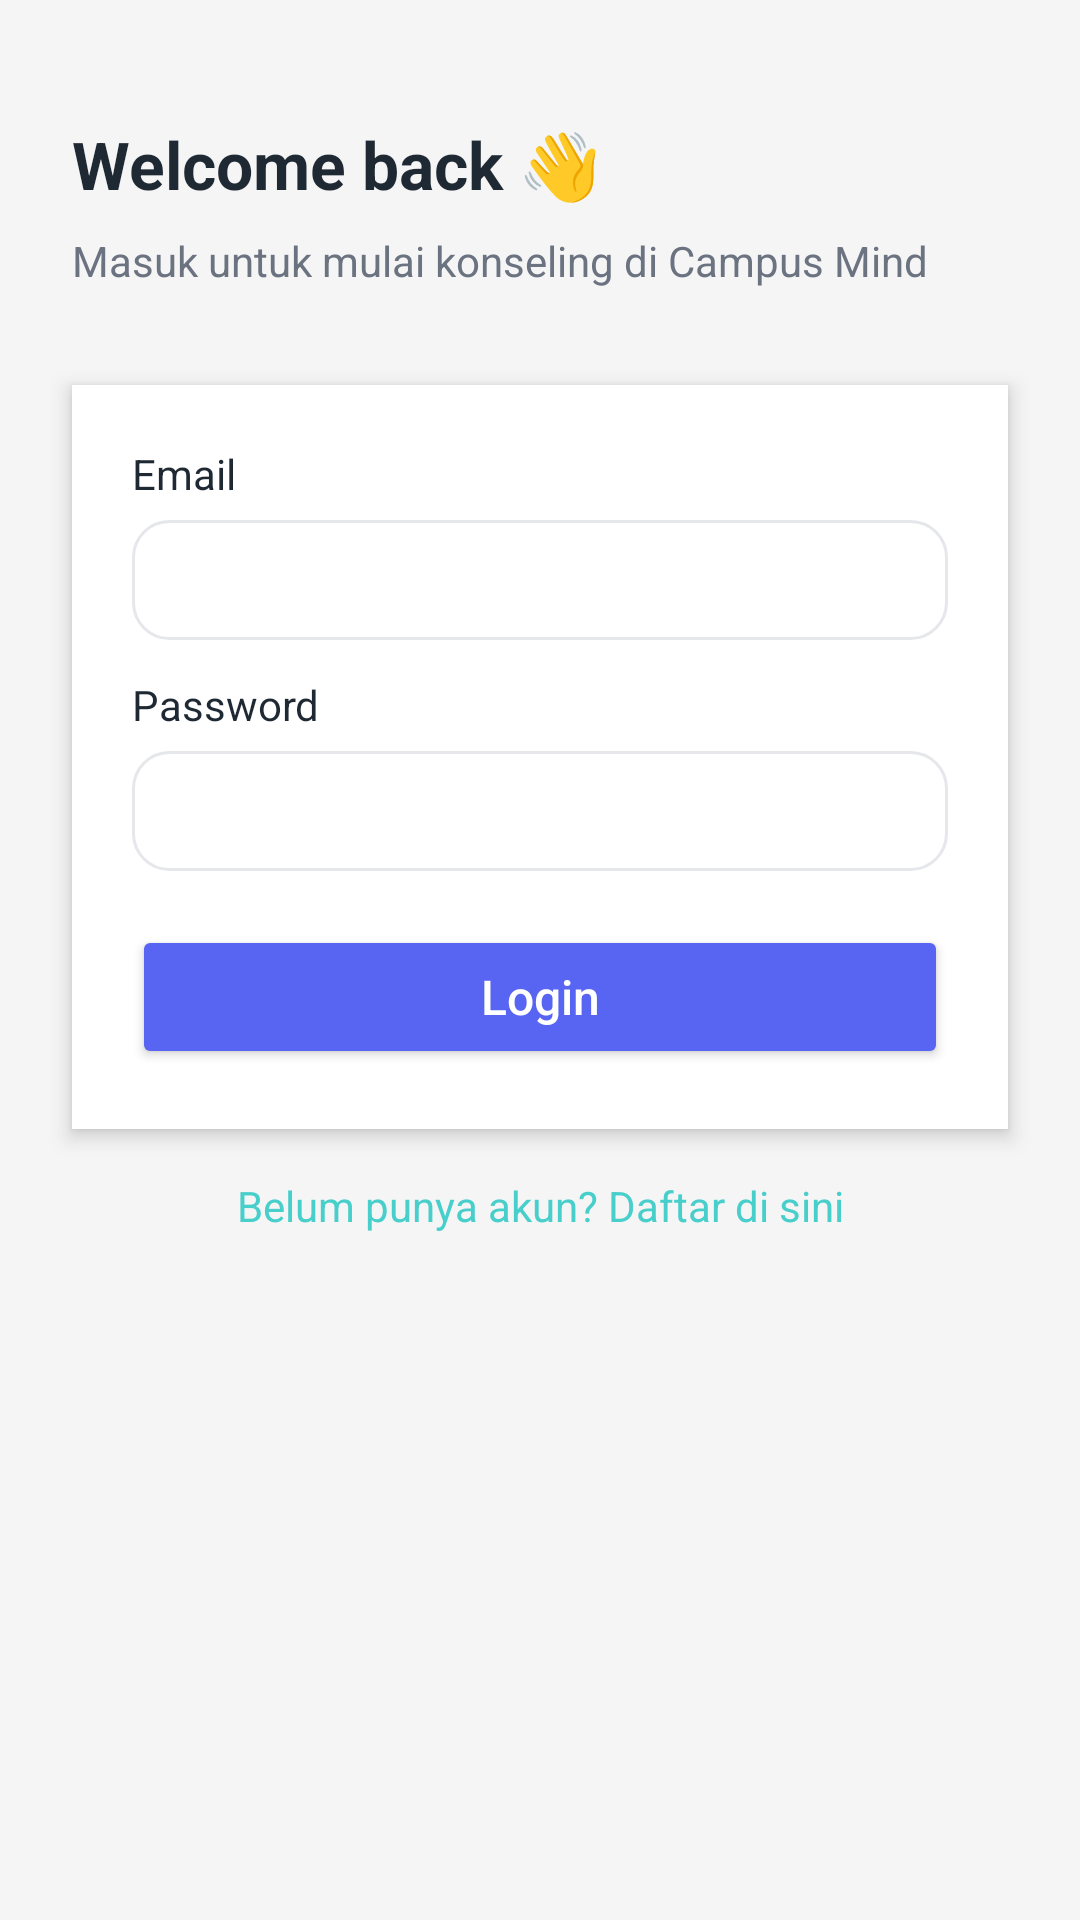

The Android layout XML behind this screen, and the referenced resources:
<!-- AndroidManifest.xml: application theme Theme.CampusMind -->
<!-- res/layout/activity_login.xml -->
<?xml version="1.0" encoding="utf-8"?>
<androidx.constraintlayout.widget.ConstraintLayout
    xmlns:android="http://schemas.android.com/apk/res/android"
    xmlns:app="http://schemas.android.com/apk/res-auto"
    android:layout_width="match_parent"
    android:layout_height="match_parent"
    android:background="@color/cm_background">

    <TextView
        android:id="@+id/txt_welcome"
        android:layout_width="wrap_content"
        android:layout_height="wrap_content"
        android:text="Welcome back 👋"
        android:textSize="22sp"
        android:textStyle="bold"
        android:textColor="@color/cm_text_primary"
        app:layout_constraintTop_toTopOf="parent"
        app:layout_constraintStart_toStartOf="parent"
        android:layout_marginStart="24dp"
        android:layout_marginTop="40dp"/>

    <TextView
        android:id="@+id/txt_subtitle"
        android:layout_width="0dp"
        android:layout_height="wrap_content"
        android:text="Masuk untuk mulai konseling di Campus Mind"
        android:textColor="@color/cm_text_secondary"
        android:textSize="14sp"
        app:layout_constraintTop_toBottomOf="@id/txt_welcome"
        app:layout_constraintStart_toStartOf="parent"
        app:layout_constraintEnd_toEndOf="parent"
        android:layout_marginHorizontal="24dp"
        android:layout_marginTop="8dp"/>

    <LinearLayout
        android:id="@+id/card_login"
        android:layout_width="0dp"
        android:layout_height="wrap_content"
        android:orientation="vertical"
        android:background="@color/cm_card_bg"
        android:padding="20dp"
        android:elevation="4dp"
        android:layout_marginTop="32dp"
        android:layout_marginHorizontal="24dp"
        android:clipToPadding="false"
        android:clipToOutline="false"
        app:layout_constraintTop_toBottomOf="@id/txt_subtitle"
        app:layout_constraintStart_toStartOf="parent"
        app:layout_constraintEnd_toEndOf="parent">

        <TextView
            android:layout_width="wrap_content"
            android:layout_height="wrap_content"
            android:text="Email"
            android:textColor="@color/cm_text_primary"
            android:textSize="14sp"/>

        <EditText
            android:id="@+id/et_email"
            android:layout_width="match_parent"
            android:layout_height="40dp"
            android:background="@drawable/bg_input"
            android:paddingHorizontal="12dp"
            android:inputType="textEmailAddress"
            android:layout_marginTop="6dp"/>

        <TextView
            android:layout_width="wrap_content"
            android:layout_height="wrap_content"
            android:text="Password"
            android:textColor="@color/cm_text_primary"
            android:textSize="14sp"
            android:layout_marginTop="12dp"/>

        <EditText
            android:id="@+id/et_password"
            android:layout_width="match_parent"
            android:layout_height="40dp"
            android:background="@drawable/bg_input"
            android:paddingHorizontal="12dp"
            android:inputType="textPassword"
            android:layout_marginTop="6dp"/>

        <Button
            android:id="@+id/btn_login"
            android:layout_width="match_parent"
            android:layout_height="48dp"
            android:text="Login"
            android:textAllCaps="false"
            android:textSize="16sp"
            android:layout_marginTop="18dp"
            android:backgroundTint="@color/cm_slate_blue"
            android:textColor="@android:color/white"/>

    </LinearLayout>

    <TextView
        android:id="@+id/btn_go_signup"
        android:layout_width="wrap_content"
        android:layout_height="wrap_content"
        android:text="Belum punya akun? Daftar di sini"
        android:textColor="@color/cm_soft_teal"
        android:textSize="14sp"
        app:layout_constraintTop_toBottomOf="@id/card_login"
        app:layout_constraintStart_toStartOf="parent"
        app:layout_constraintEnd_toEndOf="parent"
        android:layout_marginTop="16dp"/>

</androidx.constraintlayout.widget.ConstraintLayout>
<!-- resources referenced by this layout -->
<resources>
  <color name="cm_background">#F5F5F5</color>
  <color name="cm_card_bg">#FFFFFFFF</color>
  <color name="cm_slate_blue">#5865F2</color>
  <color name="cm_soft_teal">#48CFCB</color>
  <color name="cm_text_primary">#1F2933</color>
  <color name="cm_text_secondary">#6B7280</color>
  <!-- drawable bg_input (drawable) -->
  <?xml version="1.0" encoding="utf-8"?>
  <shape xmlns:android="http://schemas.android.com/apk/res/android"
      android:shape="rectangle">
      <solid android:color="@android:color/transparent" />
      <stroke
          android:width="1dp"
          android:color="@color/cm_border" />
      <corners android:radius="12dp" />
      <padding
          android:left="8dp"
          android:top="8dp"
          android:right="8dp"
          android:bottom="8dp" />
  </shape>
  <style name="Theme.CampusMind" parent="Base.Theme.CampusMind" />
  <color name="cm_border">#E5E7EB</color>
  <style name="Base.Theme.CampusMind" parent="Theme.Material3.DayNight.NoActionBar">
          
          
      </style>
</resources>
